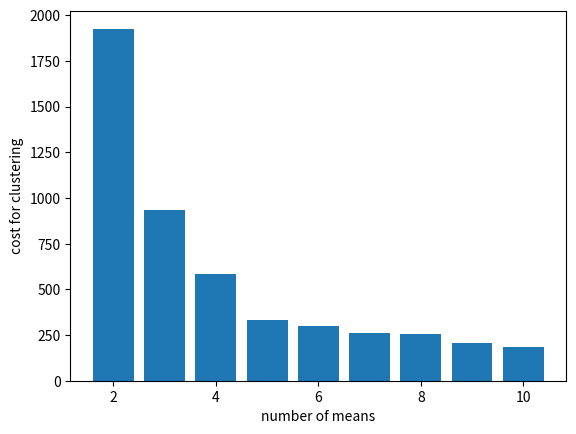

Write Python code to recreate this figure.
import matplotlib.pyplot as plt

x = [2,3,4,5,6,7,8,9,10]
y = [1925.585458240508, 931.5668102669854, 584.9378504183776,
     330.29504290704074, 300.7140424820276, 262.2639223373285,
     254.22549289858574, 205.65310393210603, 186.6973900728001]

plt.xlabel('number of means')
plt.ylabel('cost for clustering')
plt.bar(x,y)
plt.show()
